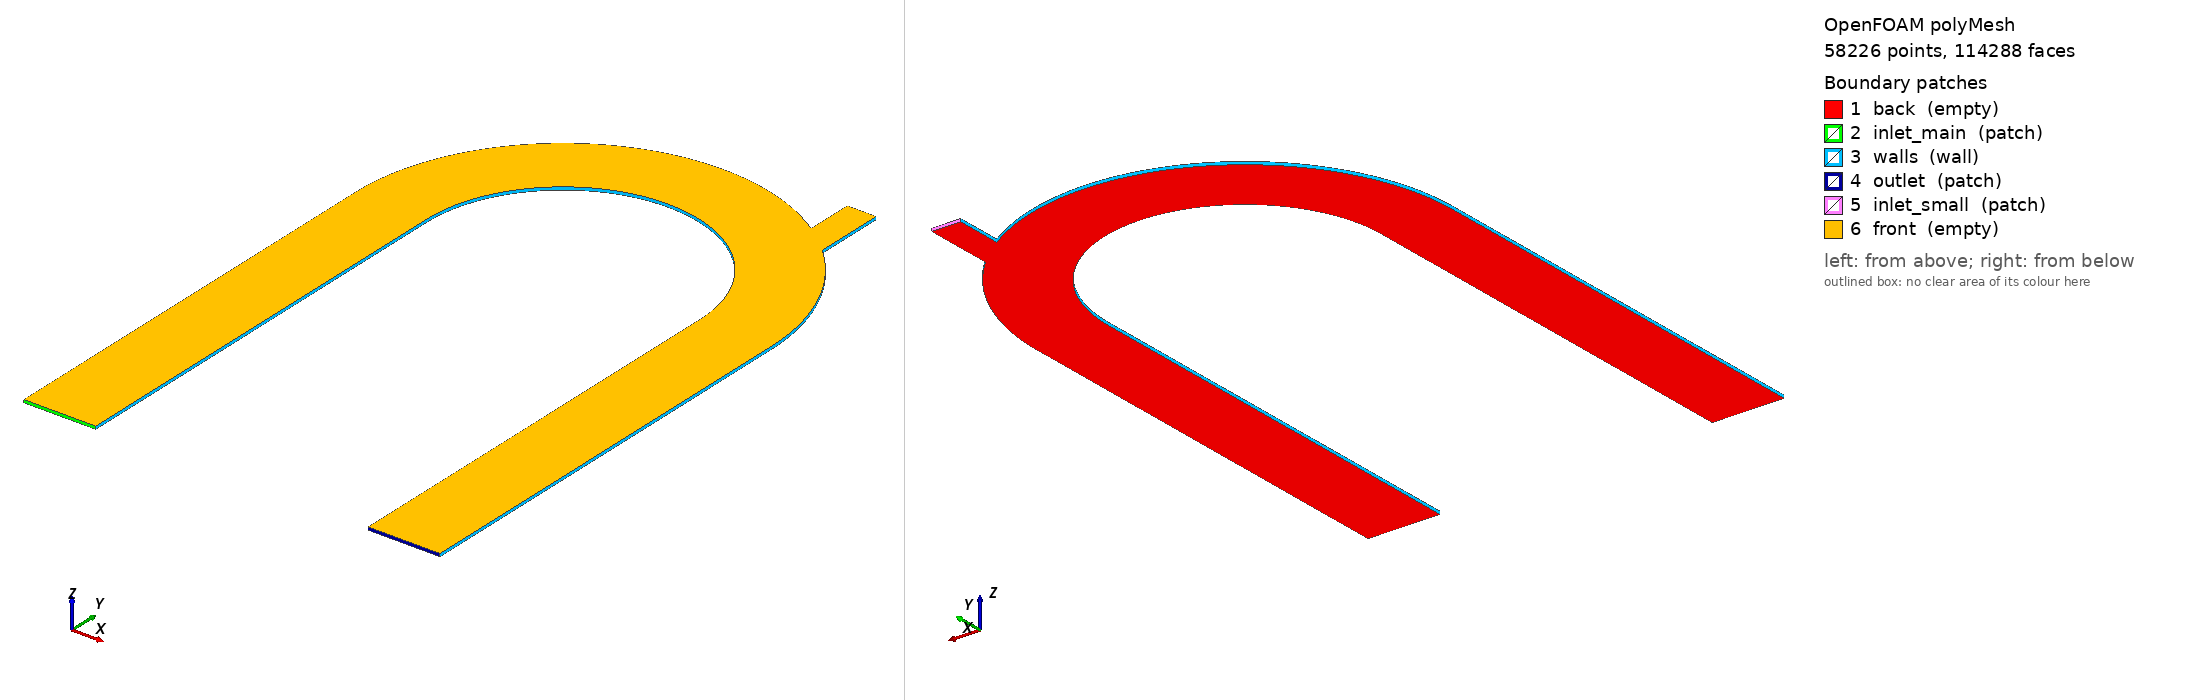

OpenFOAM case: the committed polyMesh, 58226 points, 114288 faces. Boundary patches (legend numbers): 1 back (empty), 2 inlet_main (patch), 3 walls (wall), 4 outlet (patch), 5 inlet_small (patch), 6 front (empty). Left view from above one corner, right view from below the opposite corner. Boundary conditions: 5 field file(s) under 0/; 6 of 6 drawn patches have an entry in a shipped field file.

=== constant/polyMesh/boundary ===
/*--------------------------------*- C++ -*----------------------------------*\
| =========                 |                                                 |
| \\      /  F ield         | OpenFOAM: The Open Source CFD Toolbox           |
|  \\    /   O peration     | Version:  2406                                  |
|   \\  /    A nd           | Website:  www.openfoam.com                      |
|    \\/     M anipulation  |                                                 |
\*---------------------------------------------------------------------------*/
FoamFile
{
    version     2.0;
    format      ascii;
    arch        "LSB;label=32;scalar=64";
    class       polyBoundaryMesh;
    location    "constant/polyMesh";
    object      boundary;
}
// * * * * * * * * * * * * * * * * * * * * * * * * * * * * * * * * * * * * * //

6
(
    back
    {
        type            empty;
        inGroups        1(empty);
        nFaces          28392;
        startFace       56064;
    }
    inlet_main
    {
        type            patch;
        nFaces          22;
        startFace       84456;
    }
    walls
    {
        type            wall;
        inGroups        1(wall);
        nFaces          1378;
        startFace       84478;
    }
    outlet
    {
        type            patch;
        nFaces          22;
        startFace       85856;
    }
    inlet_small
    {
        type            patch;
        nFaces          18;
        startFace       85878;
    }
    front
    {
        type            empty;
        inGroups        1(empty);
        nFaces          28392;
        startFace       85896;
    }
)

// ************************************************************************* //


=== 0/U ===
FoamFile
{
    version     2.0;
    format      ascii;
    class       volVectorField;
    object      U;
}
// * * * * * * * * * * * * * * * * * * * * * * * * * * * * * * * * * * * * * //

dimensions      [0 1 -1 0 0 0 0];

internalField   uniform (0 0 0);

boundaryField
{
    inlet_main
    {
        type            flowRateInletVelocity;
        massFlowRate    constant 0.012;
        value           uniform (0 0 0);
    }
    inlet_small
    {
        type            flowRateInletVelocity;
        massFlowRate    constant 0.001;
        value           uniform (0 0 0);
    }
    outlet
    {
        type            inletOutlet;
        inletValue      $internalField;
        value           $internalField;
    }
    walls
    {
        type            noSlip;
    }
    back
    {
        type            empty;
    }
    front
    {
        type            empty;
    }
}

// ************************************************************************* //

=== 0/alphat ===
FoamFile
{
    version     2.0;
    format      ascii;
    class       volScalarField;
    object      alphat;
}
// * * * * * * * * * * * * * * * * * * * * * * * * * * * * * * * * * * * * * //

dimensions      [1 -1 -1 0 0 0 0];

internalField   uniform 0;

boundaryField
{
    inlet_main
    {
        type            calculated;
        value           uniform 0;
    }
    inlet_small
    {
        type            calculated;
        value           uniform 0;
    }
    outlet
    {
        type            calculated;
        value           uniform 0;
    }
    walls
    {
        type            compressible::alphatWallFunction;
        Prt             0.85;
        value           uniform 0;
    }
    back
    {
        type            empty;
    }
    front
    {
        type            empty;
    }
}

// ************************************************************************* //


=== 0/k ===
FoamFile
{
    version     2.0;
    format      ascii;
    class       volScalarField;
    object      k;
}
// * * * * * * * * * * * * * * * * * * * * * * * * * * * * * * * * * * * * * //

dimensions      [0 2 -2 0 0 0 0];

internalField   uniform 0.0002;

boundaryField
{
    inlet_main
    {
        type            turbulentIntensityKineticEnergyInlet;
        intensity       0.0500;
        value           uniform 0.0002;
    }
    inlet_small
    {
        type            turbulentIntensityKineticEnergyInlet;
        intensity       0.0500;
        value           uniform 0.0002;
    }
    outlet
    {
        type            inletOutlet;
        inletValue      $internalField;
        value           $internalField;
    }
    walls
    {
        type            kqRWallFunction;
        value           uniform 0.0002;
    }
    back
    {
        type            empty;
    }
    front
    {
        type            empty;
    }
}

// ************************************************************************* //

=== 0/nut ===
FoamFile
{
    version     2.0;
    format      ascii;
    class       volScalarField;
    object      nut;
}
// * * * * * * * * * * * * * * * * * * * * * * * * * * * * * * * * * * * * * //

dimensions      [0 2 -1 0 0 0 0];

internalField   uniform 0;

boundaryField
{
    inlet_main
    {
        type            calculated;
        value           uniform 0;
    }
    inlet_small
    {
        type            calculated;
        value           uniform 0;
    }
    outlet
    {
        type            calculated;
        value           uniform 0;
    }
    walls
    {
        type            nutkWallFunction;
        value           uniform 0;
    }
    back
    {
        type            empty;
    }
    front
    {
        type            empty;
    }
}

// ************************************************************************* //


=== 0/omega ===
FoamFile
{
    version     2.0;
    format      ascii;
    class       volScalarField;
    object      omega;
}
// * * * * * * * * * * * * * * * * * * * * * * * * * * * * * * * * * * * * * //

dimensions      [0 0 -1 0 0 0 0];

internalField   uniform 10;

boundaryField
{
    inlet_main
    {
        type            turbulentMixingLengthFrequencyInlet;
        mixingLength    0.0100;
        value           uniform 10;
    }
    inlet_small
    {
        type            turbulentMixingLengthFrequencyInlet;
        mixingLength    0.0100;
        value           uniform 10;
    }
    outlet
    {
        type            inletOutlet;
        inletValue      $internalField;
        value           $internalField;
    }
    walls
    {
        type            omegaWallFunction;
        value           uniform 10;
    }
    back
    {
        type            empty;
    }
    front
    {
        type            empty;
    }
}

// ************************************************************************* //

Also in the case, not shown: constant/polyMesh/faces (numeric list); constant/polyMesh/neighbour (numeric list); constant/polyMesh/owner (numeric list); constant/polyMesh/points (numeric list).
